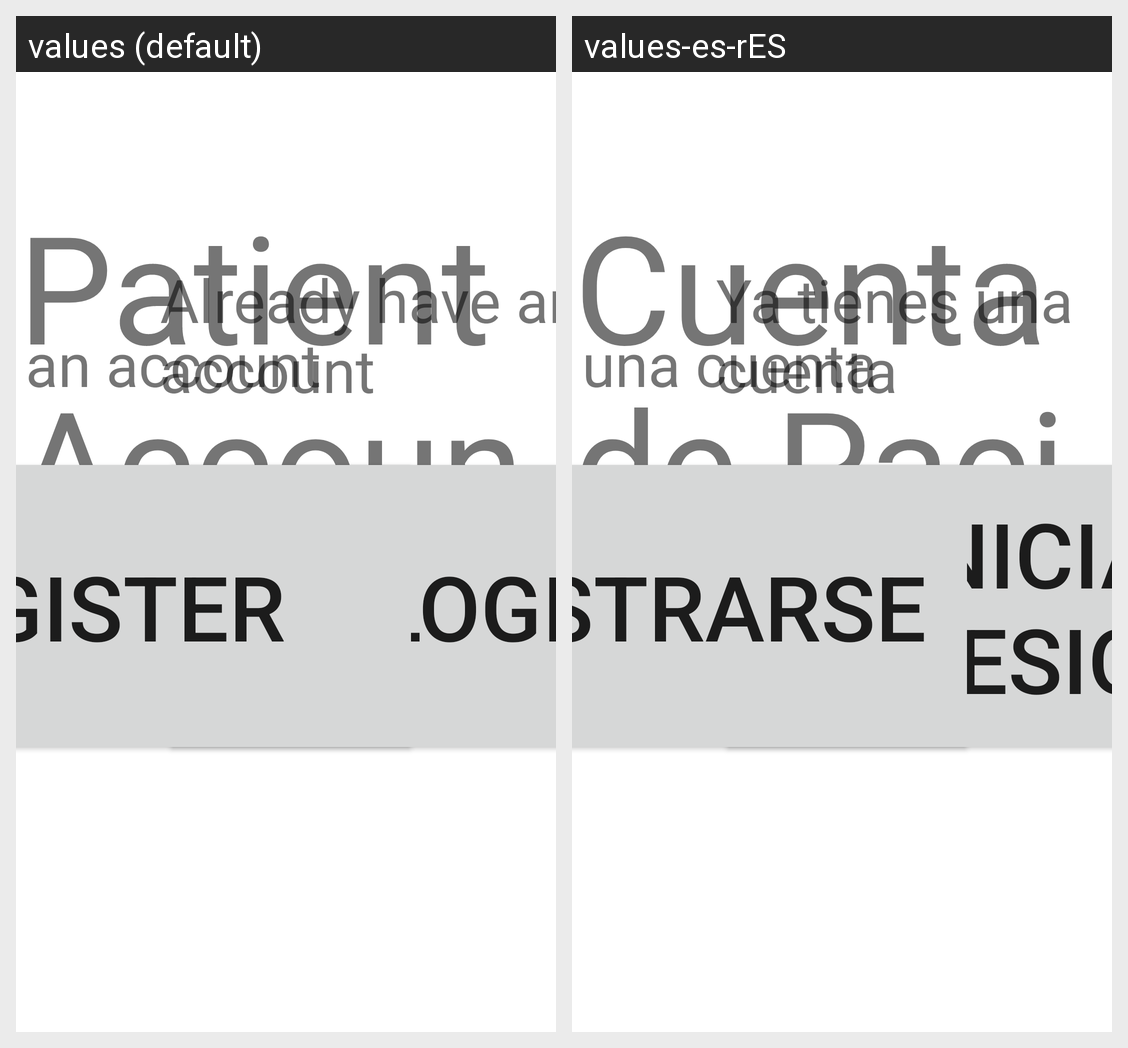

The Android screen above is rendered under two locales of the same app. Produce the string resources it draws, with the default and per-locale values.
Android screen res/layout/activity_login_patient_choose.xml rendered under 2 locales, left to right: values (default), values-es-rES. Device: Nexus 5 (rendered at 1080×1920; each locale shown at half size, 540×960, under a caption strip naming it); theme Theme.MaculaRehab.
Strings drawn on this screen, with the default value and each locale's value (text and hints the layout hard-codes, and strings that could not be matched under every locale, appear in the picture but are not listed):

button_login_patient
  values: LOGIN
  values-es-rES: INICIAR SESIÓN

button_signup_patient
  values: Register
  values-es-rES: REGISTRARSE

text_patient_account
  values: Patient Account
  values-es-rES: Cuenta de Paciente

text_ask_patient_login
  values: Already have an account
  values-es-rES: Ya tienes una cuenta

text_ask_patient_signup
  values: Create an account
  values-es-rES: Crea una cuenta
